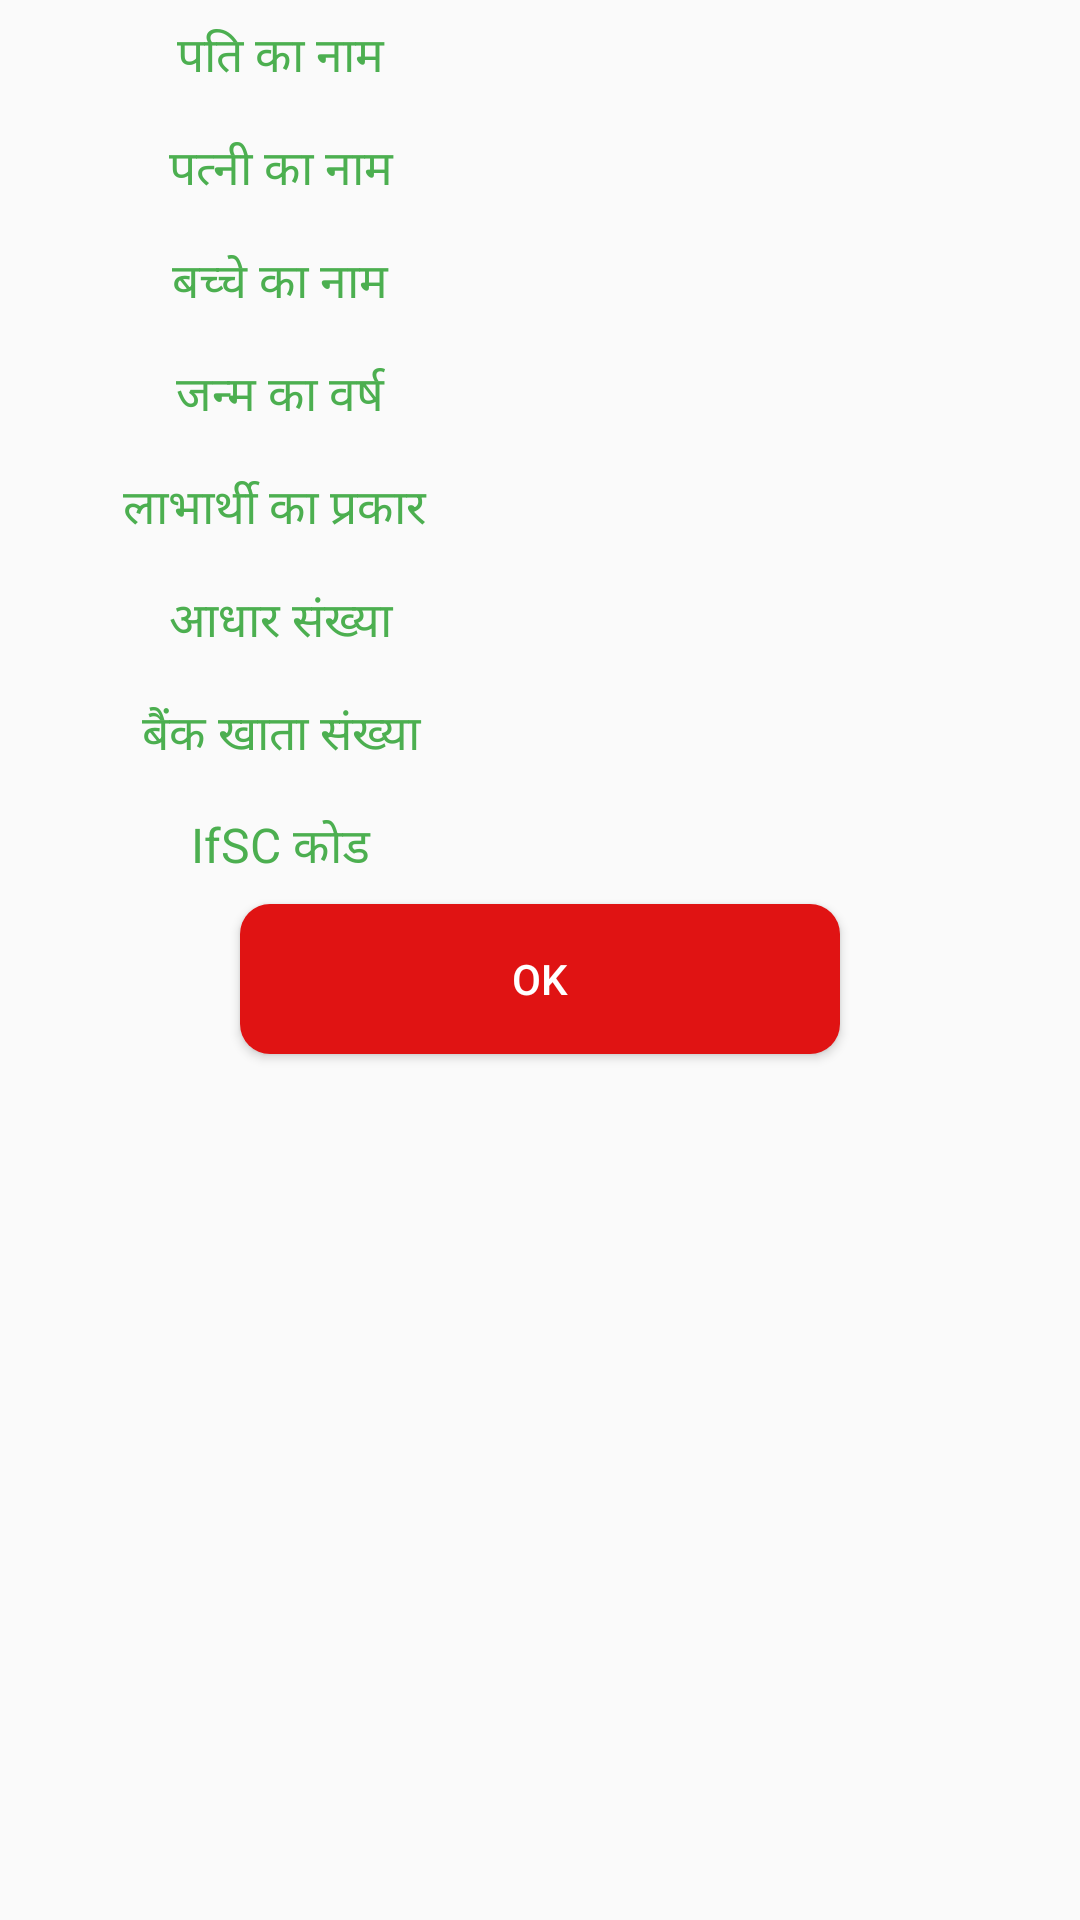

Reconstruct the res/layout file that produces this screen, plus the resources it refers to.
<!-- AndroidManifest.xml: application theme AppTheme -->
<!-- res/layout/activity_bendetail.xml -->
<?xml version="1.0" encoding="utf-8"?>
<LinearLayout xmlns:android="http://schemas.android.com/apk/res/android"
    xmlns:app="http://schemas.android.com/apk/res-auto"
    xmlns:tools="http://schemas.android.com/tools"
    android:orientation="vertical"
    android:layout_width="match_parent"
    android:layout_height="wrap_content"
    android:background="@drawable/lin_background"
    tools:context=".activity.BendetailActivity">
    <LinearLayout
        android:padding="7dp"
        android:weightSum="1"
        android:orientation="horizontal"
        android:layout_width="match_parent"
        android:layout_height="wrap_content">
        <TextView
            android:textSize="16dp"
            android:gravity="center"
            android:textColor="@color/color_green"
            android:text="पति का नाम"
            android:layout_weight="0.5"
            android:layout_width="0dp"
            android:layout_height="wrap_content"></TextView>
        <TextView
            android:textColor="@color/black"

            android:textSize="16dp"
            android:id="@+id/txt_husname"
            android:layout_weight="0.5"
            android:layout_width="0dp"
            android:layout_height="wrap_content"></TextView>
    </LinearLayout>
    <LinearLayout
        android:padding="7dp"

        android:weightSum="1"
        android:orientation="horizontal"
        android:layout_width="match_parent"
        android:layout_height="wrap_content">
        <TextView
            android:textColor="@color/color_green"
            android:gravity="center"
            android:textSize="16dp"
            android:text="पत्नी का नाम"
            android:layout_weight="0.5"
            android:layout_width="0dp"
            android:layout_height="wrap_content"></TextView>
        <TextView
            android:id="@+id/txt_wifname"
            android:textColor="@color/black"

            android:textSize="16dp"
            android:layout_weight="0.5"
            android:layout_width="0dp"
            android:layout_height="wrap_content"></TextView>
    </LinearLayout>
    <LinearLayout
        android:padding="7dp"
        android:id="@+id/lin_childname"
        android:weightSum="1"
        android:orientation="horizontal"
        android:layout_width="match_parent"
        android:layout_height="wrap_content">
        <TextView
            android:gravity="center"
            android:textSize="16dp"
            android:textColor="@color/color_green"
            android:text="बच्चे का नाम"
            android:layout_weight="0.5"
            android:layout_width="0dp"
            android:layout_height="wrap_content"></TextView>
        <TextView
            android:textColor="@color/black"

            android:id="@+id/txt_childname"
            android:textSize="16dp"
            android:layout_weight="0.5"
            android:layout_width="0dp"
            android:layout_height="wrap_content"></TextView>
    </LinearLayout>
    <LinearLayout
        android:padding="7dp"
        android:id="@+id/lin_childage"

        android:weightSum="1"
        android:orientation="horizontal"
        android:layout_width="match_parent"
        android:layout_height="wrap_content">
        <TextView
            android:textColor="@color/color_green"
            android:gravity="center"
            android:textSize="16dp"
            android:text="जन्म का वर्ष"
            android:layout_weight="0.5"
            android:layout_width="0dp"
            android:layout_height="wrap_content"></TextView>
        <TextView
            android:textColor="@color/black"

            android:id="@+id/txt_childage"
            android:textSize="16dp"
            android:layout_weight="0.5"
            android:layout_width="0dp"
            android:layout_height="wrap_content"></TextView>
    </LinearLayout>
    <LinearLayout
        android:padding="7dp"

        android:weightSum="1"
        android:orientation="horizontal"
        android:layout_width="match_parent"
        android:layout_height="wrap_content">
        <TextView
            android:textColor="@color/color_green"
            android:gravity="center"
            android:textSize="16dp"
            android:text="लाभार्थी का प्रकार "
            android:layout_weight="0.5"
            android:layout_width="0dp"
            android:layout_height="wrap_content"></TextView>
        <TextView
            android:textColor="@color/black"

            android:id="@+id/txt_benType"
            android:textSize="16dp"
            android:layout_weight="0.5"
            android:layout_width="0dp"
            android:layout_height="wrap_content"></TextView>
    </LinearLayout>
    <LinearLayout
        android:padding="7dp"
        android:textColor="@color/color_green"

        android:weightSum="1"
        android:orientation="horizontal"
        android:layout_width="match_parent"
        android:layout_height="wrap_content">
        <TextView
            android:textColor="@color/color_green"
            android:gravity="center"
            android:textSize="16dp"
            android:text="आधार संख्या"
            android:layout_weight="0.5"
            android:layout_width="0dp"
            android:layout_height="wrap_content"></TextView>
        <TextView
            android:textColor="@color/black"

            android:id="@+id/txt_aadhar"
            android:textSize="16dp"
            android:layout_weight="0.5"
            android:layout_width="0dp"
            android:layout_height="wrap_content"></TextView>
    </LinearLayout>
    <LinearLayout
        android:padding="7dp"

        android:weightSum="1"
        android:orientation="horizontal"
        android:layout_width="match_parent"
        android:layout_height="wrap_content">
        <TextView
            android:textColor="@color/color_green"
            android:gravity="center"
            android:textSize="16dp"
            android:text="बैंक खाता संख्या"
            android:layout_weight="0.5"
            android:layout_width="0dp"
            android:layout_height="wrap_content"></TextView>
        <TextView
            android:textColor="@color/black"

            android:id="@+id/txt_acount"
            android:textSize="16dp"
            android:layout_weight="0.5"
            android:layout_width="0dp"
            android:layout_height="wrap_content"></TextView>
    </LinearLayout> <LinearLayout
    android:padding="7dp"

    android:weightSum="1"
        android:orientation="horizontal"
        android:layout_width="match_parent"
        android:layout_height="wrap_content">
        <TextView
            android:textColor="@color/color_green"
            android:gravity="center"
            android:textSize="16dp"
            android:text="IfSC कोड"
            android:layout_weight="0.5"
            android:layout_width="0dp"
            android:layout_height="wrap_content"></TextView>
        <TextView
            android:textColor="@color/black"

            android:id="@+id/txt_ifsc"
            android:textSize="16dp"
            android:layout_weight="0.5"
            android:layout_width="0dp"
            android:layout_height="wrap_content"></TextView>
    </LinearLayout>
    <Button
        android:textColor="#FFFFFF"
        android:background="@drawable/buttonshape_red"
        android:text="ok"
        android:layout_gravity="center"
        android:id="@+id/button"
        android:layout_width="200dp"
        android:layout_height="50dp"></Button>

</LinearLayout>
<!-- resources referenced by this layout -->
<resources>
  <color name="black">#000000</color>
  <color name="color_green">#4CAF50</color>
  <!-- drawable buttonshape_red (drawable) -->
  <?xml version="1.0" encoding="utf-8"?>
      <shape xmlns:android="http://schemas.android.com/apk/res/android"
          android:shape="rectangle">
        <solid android:color="@color/color_red" />
          <corners android:radius="10dp" />
      </shape>
  <style name="AppTheme" parent="AppBaseTheme">
          
      </style>
  <color name="color_red">#E01313</color>
  <style name="AppBaseTheme" parent="Theme.AppCompat.Light.DarkActionBar">
          <item name="colorPrimary">@color/colorPrimary</item>
          <item name="colorPrimaryDark">@color/colorPrimaryDark</item>
          <item name="colorAccent">@color/colorAccent</item>
      </style>
  <color name="colorPrimary">#676E8D</color>
  <color name="colorPrimaryDark">#3D4A6F</color>
  <color name="colorAccent">#819CE7</color>
</resources>
